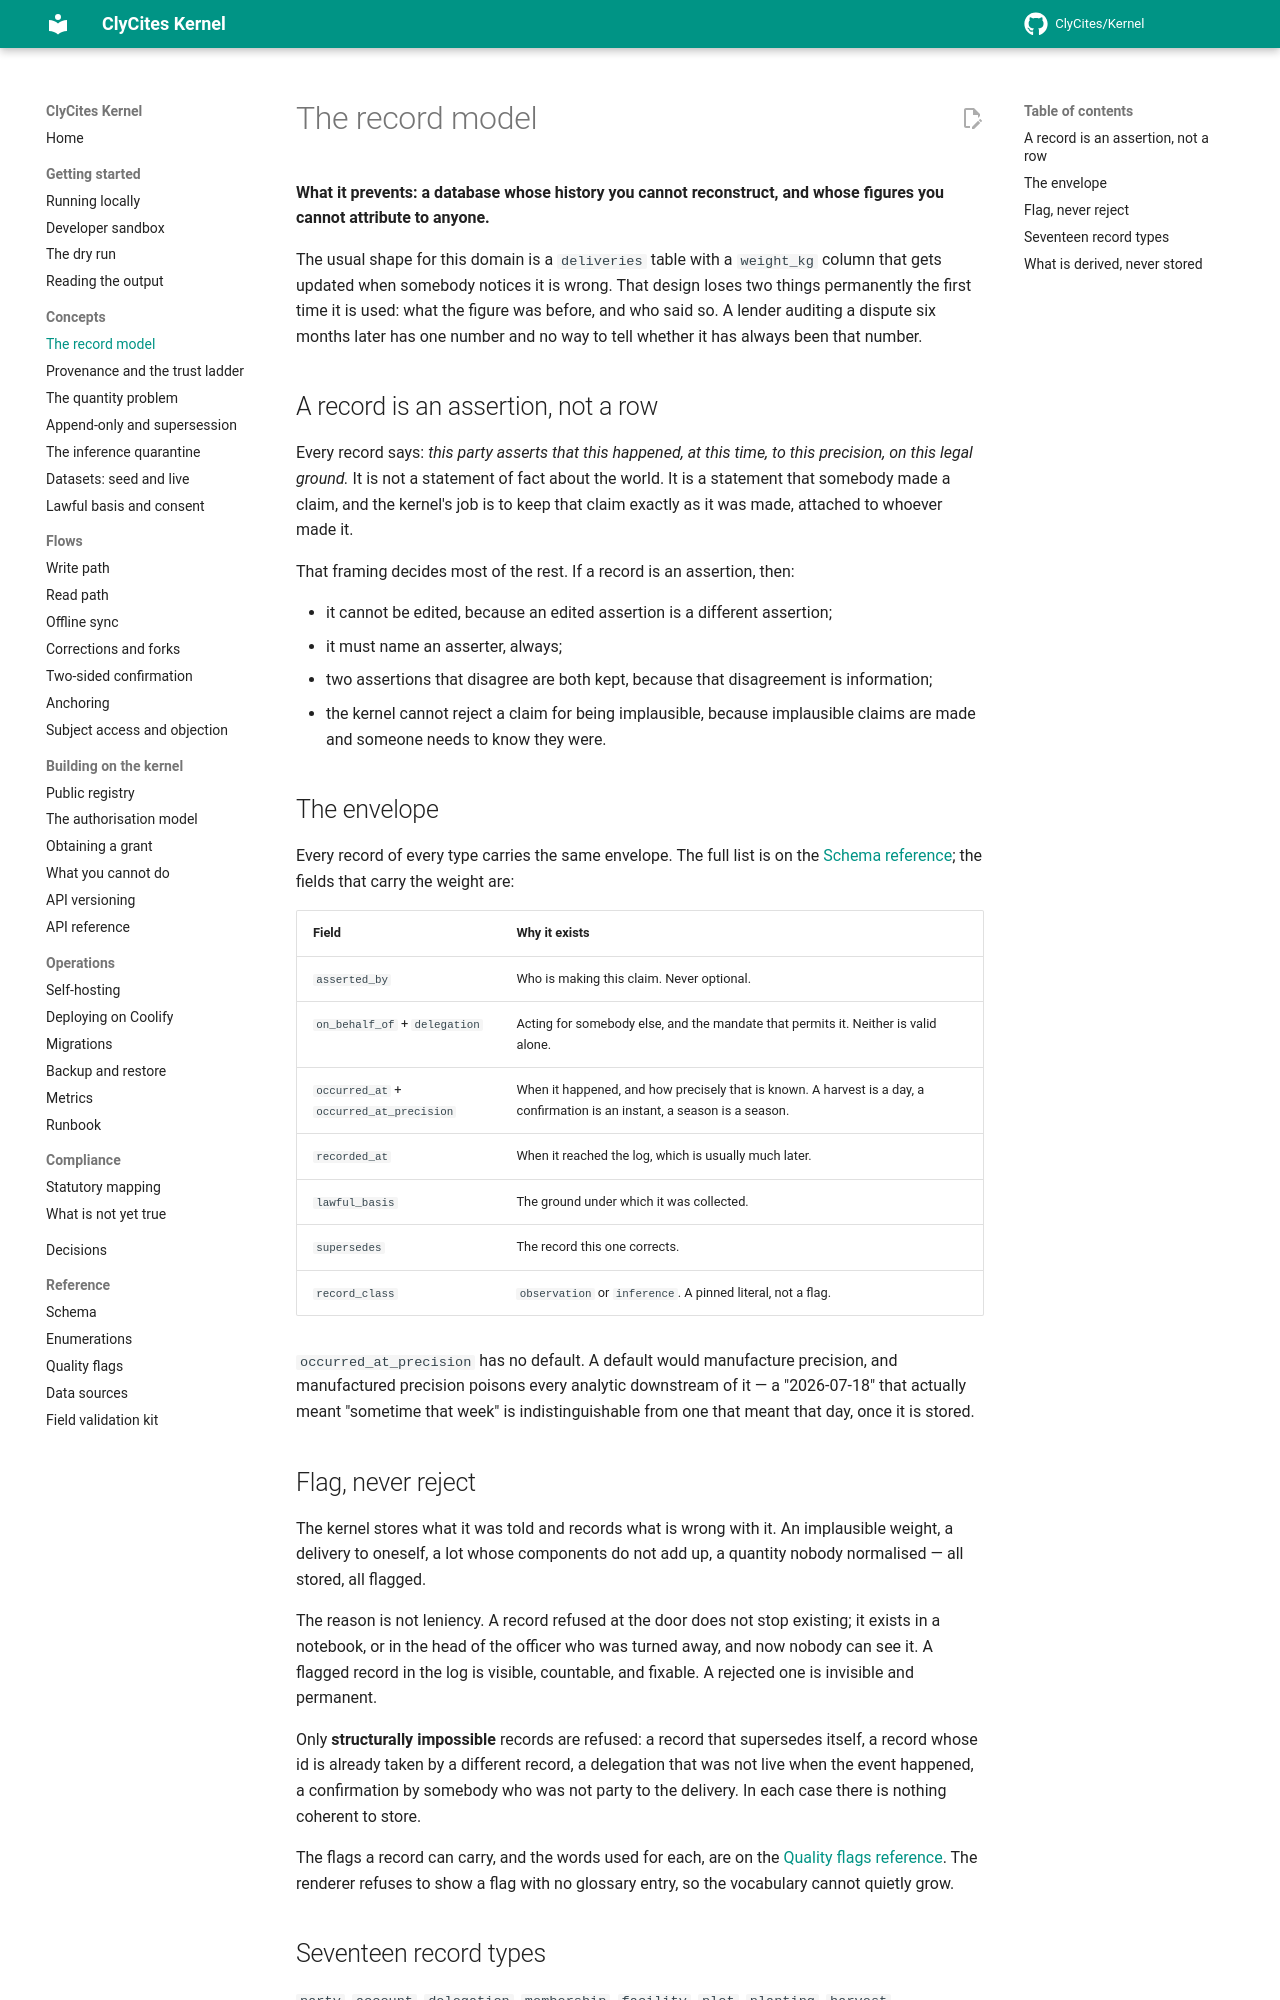

repository: ClyCites/Kernel · page: dev/concepts/record-model/index.html · generator: mkdocs

# The record model

**What it prevents: a database whose history you cannot reconstruct, and whose
figures you cannot attribute to anyone.**

The usual shape for this domain is a `deliveries` table with a `weight_kg`
column that gets updated when somebody notices it is wrong. That design loses
two things permanently the first time it is used: what the figure was before,
and who said so. A lender auditing a dispute six months later has one number and
no way to tell whether it has always been that number.

## A record is an assertion, not a row

Every record says: *this party asserts that this happened, at this time, to this
precision, on this legal ground.* It is not a statement of fact about the world.
It is a statement that somebody made a claim, and the kernel's job is to keep
that claim exactly as it was made, attached to whoever made it.

That framing decides most of the rest. If a record is an assertion, then:

- it cannot be edited, because an edited assertion is a different assertion;
- it must name an asserter, always;
- two assertions that disagree are both kept, because that disagreement is
  information;
- the kernel cannot reject a claim for being implausible, because implausible
  claims are made and someone needs to know they were.

## The envelope

Every record of every type carries the same envelope. The full list is on the
[Schema reference](../reference/schema.md); the fields that carry the weight
are:

| Field | Why it exists |
|---|---|
| `asserted_by` | Who is making this claim. Never optional. |
| `on_behalf_of` + `delegation` | Acting for somebody else, and the mandate that permits it. Neither is valid alone. |
| `occurred_at` + `occurred_at_precision` | When it happened, and how precisely that is known. A harvest is a day, a confirmation is an instant, a season is a season. |
| `recorded_at` | When it reached the log, which is usually much later. |
| `lawful_basis` | The ground under which it was collected. |
| `supersedes` | The record this one corrects. |
| `record_class` | `observation` or `inference`. A pinned literal, not a flag. |

`occurred_at_precision` has no default. A default would manufacture precision,
and manufactured precision poisons every analytic downstream of it — a
"2026-07-18" that actually meant "sometime that week" is indistinguishable from
one that meant that day, once it is stored.

## Flag, never reject

The kernel stores what it was told and records what is wrong with it. An
implausible weight, a delivery to oneself, a lot whose components do not add up,
a quantity nobody normalised — all stored, all flagged.

The reason is not leniency. A record refused at the door does not stop existing;
it exists in a notebook, or in the head of the officer who was turned away, and
now nobody can see it. A flagged record in the log is visible, countable, and
fixable. A rejected one is invisible and permanent.

Only **structurally impossible** records are refused: a record that supersedes
itself, a record whose id is already taken by a different record, a delegation
that was not live when the event happened, a confirmation by somebody who was
not party to the delivery. In each case there is nothing coherent to store.

The flags a record can carry, and the words used for each, are on the
[Quality flags reference](../reference/quality-flags.md). The renderer refuses
to show a flag with no glossary entry, so the vocabulary cannot quietly grow.
